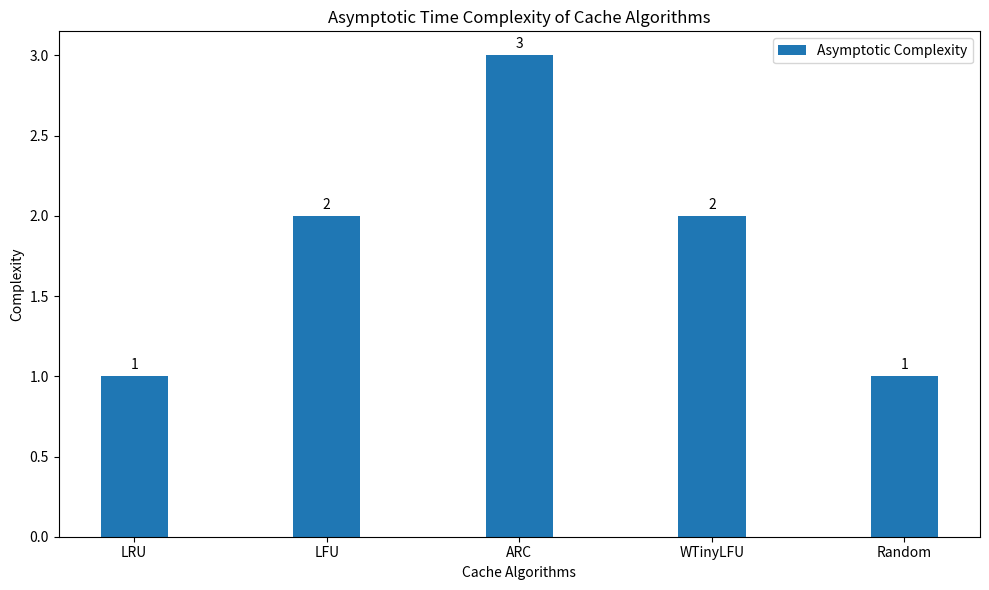

Write the Python code that produced this figure. (Note: this script raises an exception after producing the figure.)
import matplotlib.pyplot as plt
import numpy as np

def plot_asymptotic_complexity(algorithm_names, complexities):
    x = np.arange(len(algorithm_names))
    width = 0.35  # the width of the bars

    fig, ax = plt.subplots(figsize=(10, 6))
    bars = ax.bar(x, complexities, width, label='Asymptotic Complexity')

    ax.set_xlabel('Cache Algorithms')
    ax.set_ylabel('Complexity')
    ax.set_title('Asymptotic Time Complexity of Cache Algorithms')
    ax.set_xticks(x)
    ax.set_xticklabels(algorithm_names)
    ax.legend()

    def autolabel(rects):
        """Attach a text label above each bar in *rects*, displaying its height."""
        for rect in rects:
            height = rect.get_height()
            ax.annotate('{}'.format(height),
                        xy=(rect.get_x() + rect.get_width() / 2, height),
                        xytext=(0, 3),  # 3 points vertical offset
                        textcoords="offset points",
                        ha='center', va='bottom')

    autolabel(bars)

    plt.tight_layout()
    plt.savefig('static/complexity_graph.png')

# Example usage
if __name__ == '__main__':
    algorithm_names = ['LRU', 'LFU', 'ARC', 'WTinyLFU', 'Random']
    complexities = [1, 2, 3, 2, 1]  # Replace with actual complexities O(1), O(log n), O(1), O(1), O(1)

    plot_asymptotic_complexity(algorithm_names, complexities)
